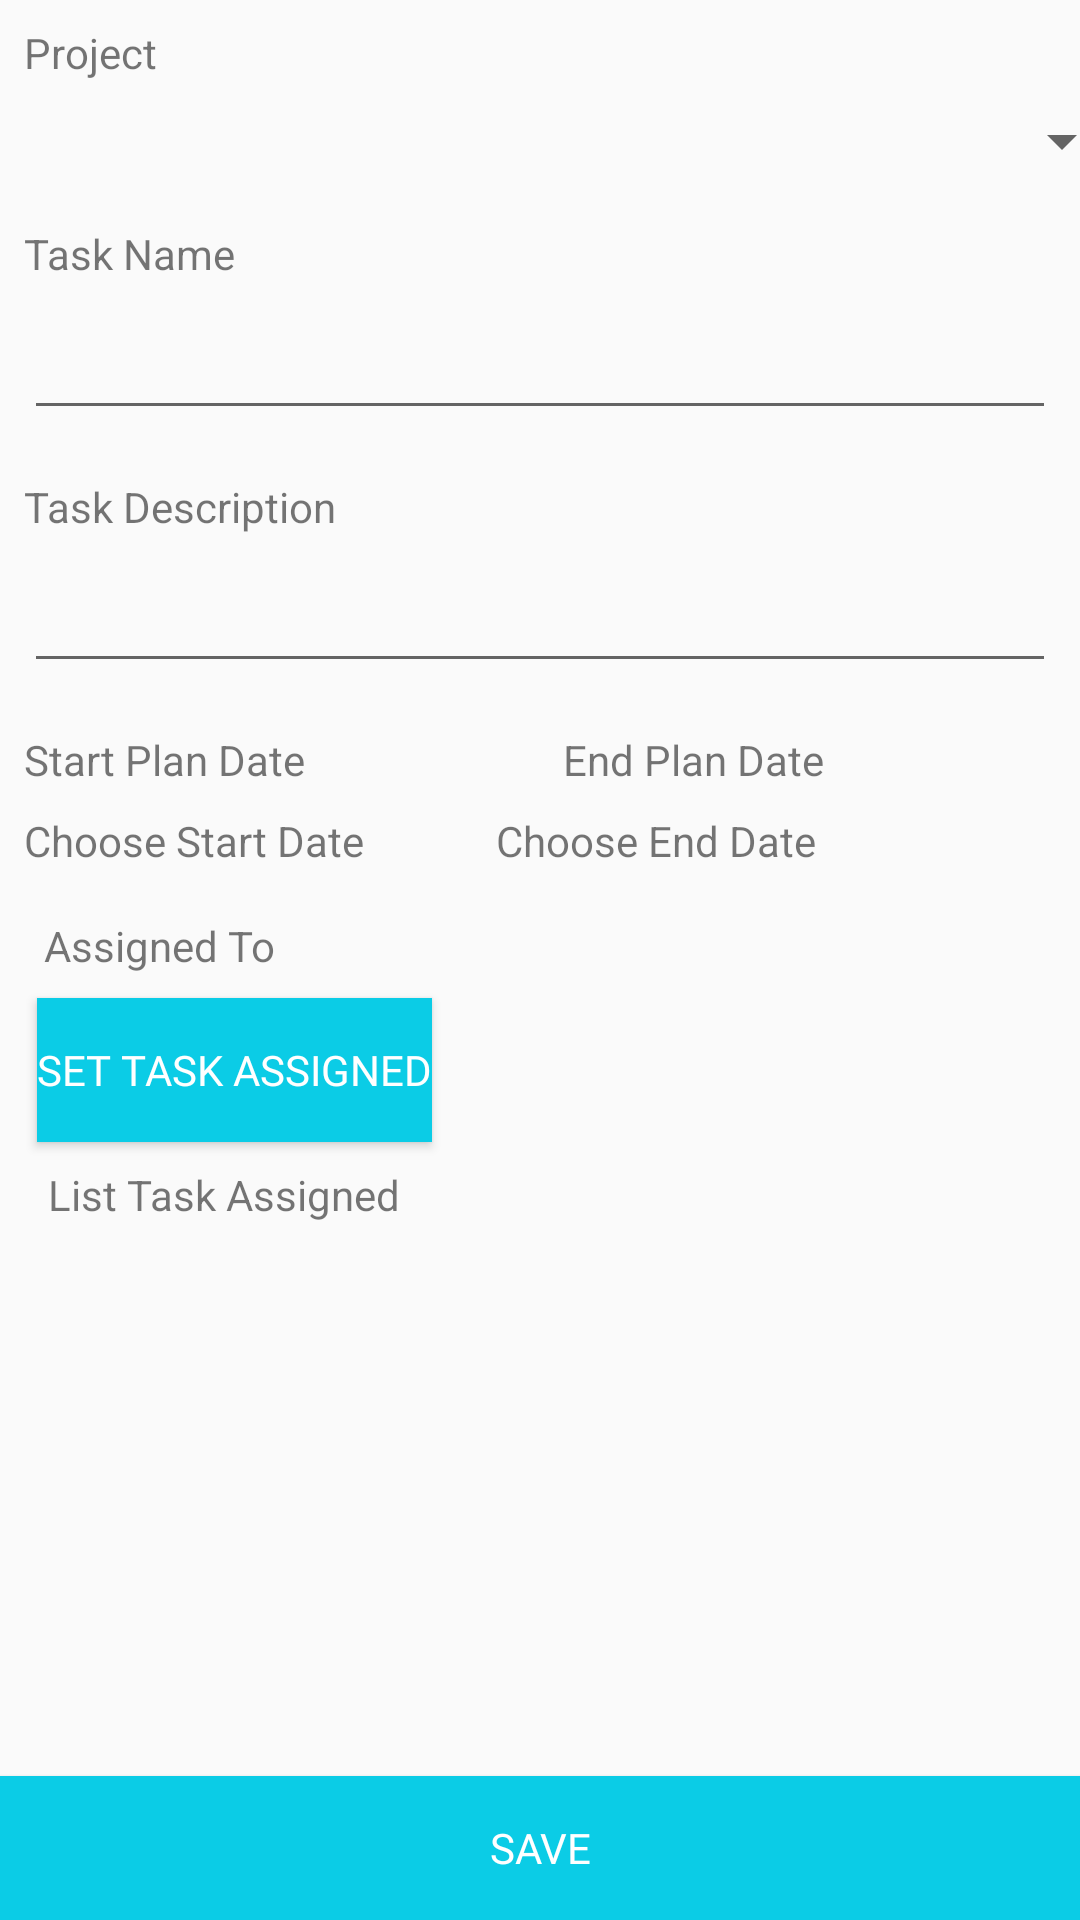

Produce the Android XML layout that renders to this screen, including the resource entries it uses.
<!-- AndroidManifest.xml: application theme AppTheme -->
<!-- res/layout/activity_new_task.xml -->
<?xml version="1.0" encoding="utf-8"?>
<android.support.constraint.ConstraintLayout xmlns:android="http://schemas.android.com/apk/res/android"
    xmlns:app="http://schemas.android.com/apk/res-auto"
    xmlns:tools="http://schemas.android.com/tools"
    android:layout_width="match_parent"
    android:layout_height="match_parent"
    tools:context="cmw.co.id.pmc.NewTask">

    <TextView
        android:id="@+id/textView3"
        android:layout_width="wrap_content"
        android:layout_height="wrap_content"
        android:layout_marginStart="8dp"
        android:layout_marginTop="8dp"
        android:text="Project"
        app:layout_constraintStart_toStartOf="parent"
        app:layout_constraintTop_toTopOf="parent" />

    <Spinner
        android:id="@+id/projectSpinner"
        android:layout_width="395dp"
        android:layout_height="wrap_content"
        android:layout_marginEnd="8dp"
        android:layout_marginStart="8dp"
        android:layout_marginTop="8dp"
        app:layout_constraintEnd_toEndOf="parent"
        app:layout_constraintStart_toStartOf="parent"
        app:layout_constraintTop_toBottomOf="@+id/textView3" />

    <TextView
        android:id="@+id/textView11"
        android:layout_width="wrap_content"
        android:layout_height="wrap_content"
        android:layout_marginStart="8dp"
        android:layout_marginTop="16dp"
        android:text="Task Name"
        app:layout_constraintStart_toStartOf="parent"
        app:layout_constraintTop_toBottomOf="@+id/projectSpinner" />

    <EditText
        android:id="@+id/etTaskName"
        android:layout_width="0dp"
        android:layout_height="wrap_content"
        android:layout_marginEnd="8dp"
        android:layout_marginStart="8dp"
        android:layout_marginTop="8dp"
        android:ems="10"
        android:inputType="textPersonName"
        app:layout_constraintEnd_toEndOf="parent"
        app:layout_constraintStart_toStartOf="parent"
        app:layout_constraintTop_toBottomOf="@+id/textView11" />

    <TextView
        android:id="@+id/textView12"
        android:layout_width="wrap_content"
        android:layout_height="wrap_content"
        android:layout_marginStart="8dp"
        android:layout_marginTop="16dp"
        android:text="Task Description"
        app:layout_constraintStart_toStartOf="parent"
        app:layout_constraintTop_toBottomOf="@+id/etTaskName" />

    <EditText
        android:id="@+id/etTaskDescription"
        android:layout_width="0dp"
        android:layout_height="wrap_content"
        android:layout_marginEnd="8dp"
        android:layout_marginStart="8dp"
        android:layout_marginTop="8dp"
        android:ems="10"
        android:inputType="textMultiLine"
        app:layout_constraintEnd_toEndOf="parent"
        app:layout_constraintStart_toStartOf="parent"
        app:layout_constraintTop_toBottomOf="@+id/textView12" />

    <TextView
        android:id="@+id/textView13"
        android:layout_width="wrap_content"
        android:layout_height="wrap_content"
        android:layout_marginStart="8dp"
        android:layout_marginTop="16dp"
        android:text="Start Plan Date"
        app:layout_constraintStart_toStartOf="parent"
        app:layout_constraintTop_toBottomOf="@+id/etTaskDescription" />

    <TextView
        android:id="@+id/tvDisplayStartDate"
        android:layout_width="0dp"
        android:layout_height="wrap_content"
        android:layout_marginStart="8dp"
        android:layout_marginTop="8dp"
        android:text="Choose Start Date"
        app:layout_constraintStart_toStartOf="parent"
        app:layout_constraintTop_toBottomOf="@+id/textView13" />

    <TextView
        android:id="@+id/textView15"
        android:layout_width="wrap_content"
        android:layout_height="wrap_content"
        android:layout_marginEnd="8dp"
        android:layout_marginStart="8dp"
        android:layout_marginTop="16dp"
        android:text="End Plan Date"
        app:layout_constraintEnd_toEndOf="parent"
        app:layout_constraintStart_toEndOf="@+id/textView13"
        app:layout_constraintTop_toBottomOf="@+id/etTaskDescription" />

    <TextView
        android:id="@+id/tvDisplayEndDate"
        android:layout_width="0dp"
        android:layout_height="wrap_content"
        android:layout_marginEnd="88dp"
        android:layout_marginTop="8dp"
        android:text="Choose End Date"
        app:layout_constraintEnd_toEndOf="parent"
        app:layout_constraintTop_toBottomOf="@+id/textView15" />

    <TextView
        android:id="@+id/textView17"
        android:layout_width="wrap_content"
        android:layout_height="wrap_content"
        android:layout_marginEnd="8dp"
        android:layout_marginStart="8dp"
        android:layout_marginTop="16dp"
        android:text="Assigned To"
        app:layout_constraintEnd_toEndOf="parent"
        app:layout_constraintHorizontal_bias="0.025"
        app:layout_constraintStart_toStartOf="parent"
        app:layout_constraintTop_toBottomOf="@+id/tvDisplayStartDate" />

    <Button
        android:id="@+id/btnAssigned"
        android:layout_width="wrap_content"
        android:layout_height="wrap_content"
        android:layout_marginEnd="8dp"
        android:layout_marginStart="8dp"
        android:layout_marginTop="8dp"
        android:background="@color/endblue"
        android:fontFamily="@font/lato_medium"
        android:text="Set Task Assigned"
        android:textColor="#fff"
        app:layout_constraintEnd_toEndOf="parent"
        app:layout_constraintHorizontal_bias="0.02"
        app:layout_constraintStart_toStartOf="parent"
        app:layout_constraintTop_toBottomOf="@+id/textView17" />

    <Button
        android:id="@+id/btnSaveTask"
        android:layout_width="0dp"
        android:layout_height="wrap_content"
        android:layout_marginTop="8dp"
        android:background="@color/endblue"
        android:fontFamily="@font/montserrat"
        android:text="Save"
        android:textColor="#fff"
        app:layout_constraintBottom_toBottomOf="parent"
        app:layout_constraintEnd_toEndOf="parent"
        app:layout_constraintStart_toStartOf="parent"
        app:layout_constraintTop_toTopOf="parent"
        app:layout_constraintVertical_bias="1.0" />

    <TextView
        android:id="@+id/tvAssigned"
        android:layout_width="wrap_content"
        android:layout_height="wrap_content"
        android:layout_marginStart="16dp"
        android:layout_marginTop="8dp"
        android:text="List Task Assigned"
        app:layout_constraintStart_toStartOf="parent"
        app:layout_constraintTop_toBottomOf="@+id/btnAssigned" />

    <TextView
        android:id="@+id/tvProjectSelected"
        android:layout_width="wrap_content"
        android:layout_height="wrap_content"
        android:text="TextView"
        android:visibility="invisible"
        tools:layout_editor_absoluteX="16dp"
        tools:layout_editor_absoluteY="450dp" />
</android.support.constraint.ConstraintLayout>
<!-- resources referenced by this layout -->
<resources>
  <color name="endblue">#0bcce6</color>
  <style name="AppTheme" parent="Theme.AppCompat.Light.NoActionBar">
          
          <item name="colorPrimary">@color/colorPrimary</item>
          <item name="colorPrimaryDark">@color/colorPrimaryDark</item>
          <item name="colorAccent">@color/colorAccent</item>
  
          
          
      </style>
  <color name="colorPrimary">#3f51b5</color>
  <color name="colorPrimaryDark">#303F9F</color>
  <color name="colorAccent">#ff4081</color>
</resources>
